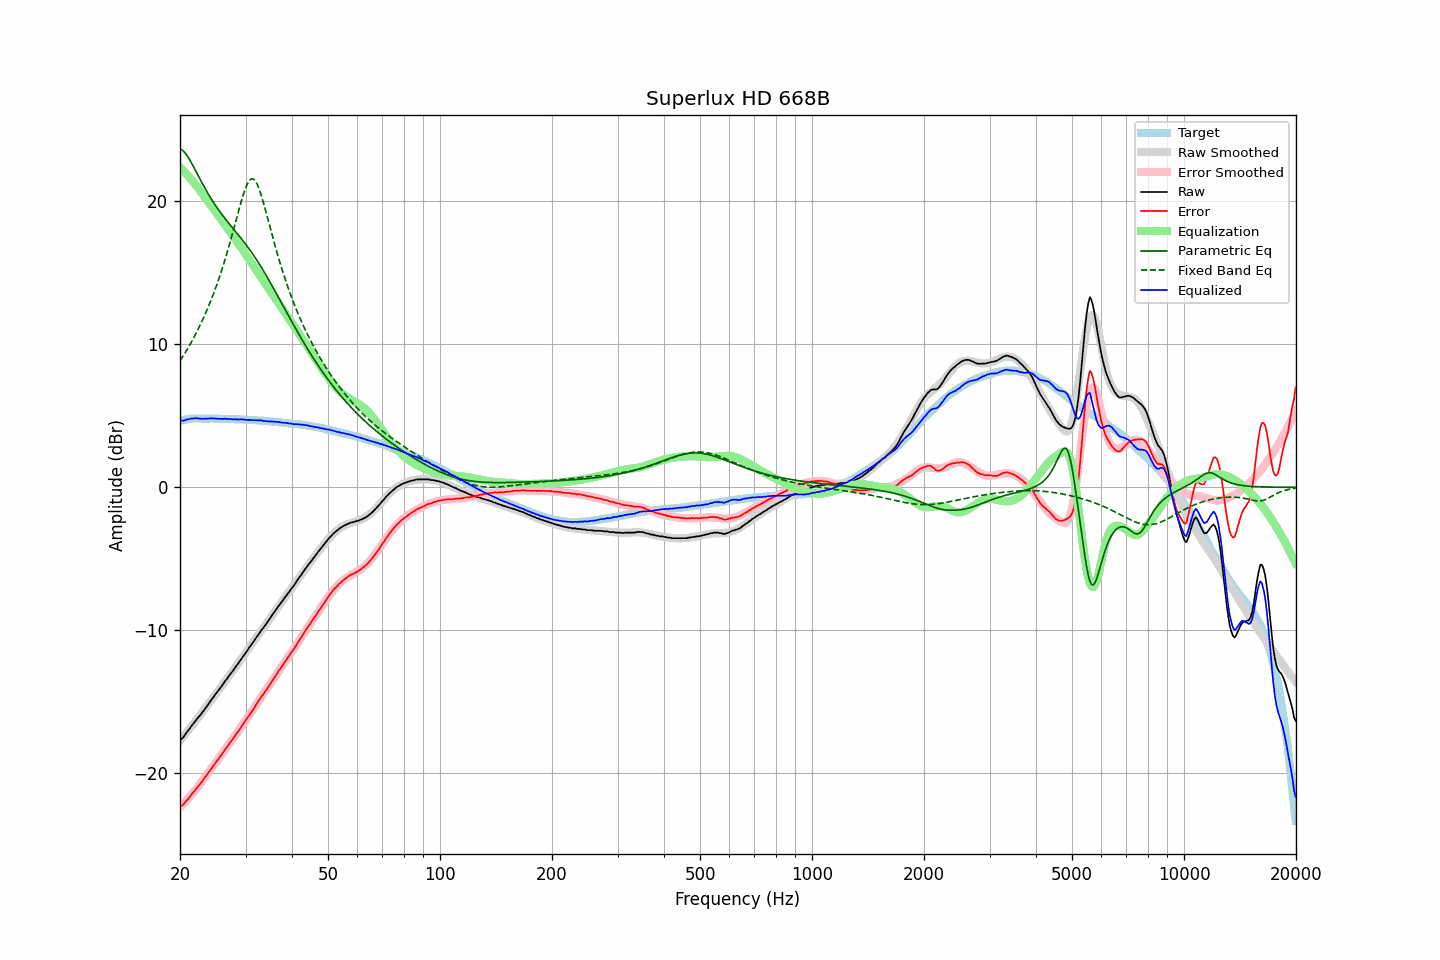

Data behind this chart, as committed beside it:
frequency, raw, error, smoothed, error_smoothed, equalization, parametric_eq, fixed_band_eq, equalized_raw, equalized_smoothed, target
20.00, -17.67, -22.32, -17.73, -22.40, 22.40, 23.68, 8.85, 4.72, 4.67, 4.64
20.20, -17.61, -22.29, -17.59, -22.28, 22.28, 23.63, 9.02, 4.66, 4.69, 4.67
20.40, -17.50, -22.21, -17.45, -22.16, 22.16, 23.54, 9.20, 4.66, 4.71, 4.70
20.61, -17.35, -22.07, -17.31, -22.04, 22.04, 23.42, 9.38, 4.69, 4.73, 4.72
20.81, -17.17, -21.93, -17.17, -21.91, 21.91, 23.27, 9.57, 4.74, 4.74, 4.75
21.02, -17.03, -21.82, -17.03, -21.79, 21.79, 23.11, 9.76, 4.75, 4.76, 4.78
21.23, -16.88, -21.68, -16.89, -21.66, 21.66, 22.92, 9.95, 4.78, 4.77, 4.79
21.44, -16.71, -21.51, -16.74, -21.53, 21.53, 22.73, 10.15, 4.82, 4.78, 4.80
21.66, -16.58, -21.39, -16.60, -21.40, 21.40, 22.52, 10.35, 4.82, 4.79, 4.81
21.87, -16.44, -21.25, -16.46, -21.26, 21.26, 22.31, 10.56, 4.82, 4.80, 4.81
22.09, -16.28, -21.10, -16.31, -21.12, 21.12, 22.09, 10.78, 4.84, 4.81, 4.82
22.31, -16.15, -20.97, -16.16, -20.98, 20.98, 21.88, 11.00, 4.83, 4.82, 4.82
22.54, -16.03, -20.84, -16.01, -20.83, 20.83, 21.66, 11.23, 4.80, 4.82, 4.82
22.76, -15.88, -20.70, -15.86, -20.68, 20.68, 21.45, 11.46, 4.80, 4.82, 4.82
22.99, -15.73, -20.54, -15.71, -20.53, 20.53, 21.24, 11.70, 4.80, 4.82, 4.81
23.22, -15.59, -20.39, -15.57, -20.38, 20.38, 21.03, 11.95, 4.80, 4.81, 4.81
23.45, -15.42, -20.23, -15.42, -20.23, 20.23, 20.83, 12.20, 4.81, 4.81, 4.80
23.69, -15.29, -20.09, -15.27, -20.08, 20.08, 20.64, 12.46, 4.79, 4.81, 4.80
23.92, -15.11, -19.92, -15.12, -19.93, 19.93, 20.44, 12.73, 4.82, 4.81, 4.80
24.16, -14.95, -19.77, -14.97, -19.77, 19.77, 20.26, 13.01, 4.82, 4.81, 4.81
24.40, -14.79, -19.60, -14.81, -19.62, 19.62, 20.08, 13.29, 4.83, 4.80, 4.81
24.65, -14.66, -19.46, -14.66, -19.46, 19.46, 19.90, 13.59, 4.81, 4.80, 4.80
24.89, -14.49, -19.29, -14.50, -19.30, 19.30, 19.73, 13.89, 4.81, 4.80, 4.80
25.14, -14.35, -19.15, -14.35, -19.15, 19.15, 19.57, 14.21, 4.79, 4.80, 4.80
25.39, -14.20, -19.00, -14.20, -18.99, 18.99, 19.41, 14.53, 4.79, 4.80, 4.80
25.65, -14.06, -18.85, -14.04, -18.84, 18.84, 19.25, 14.86, 4.78, 4.79, 4.80
25.91, -13.90, -18.68, -13.89, -18.68, 18.68, 19.10, 15.20, 4.78, 4.79, 4.79
26.16, -13.74, -18.53, -13.74, -18.53, 18.53, 18.95, 15.56, 4.78, 4.79, 4.78
26.43, -13.57, -18.35, -13.59, -18.37, 18.37, 18.81, 15.92, 4.80, 4.78, 4.78
26.69, -13.43, -18.22, -13.43, -18.22, 18.22, 18.66, 16.30, 4.78, 4.78, 4.78
26.96, -13.28, -18.06, -13.28, -18.06, 18.06, 18.52, 16.68, 4.78, 4.78, 4.78
27.23, -13.12, -17.90, -13.13, -17.90, 17.90, 18.38, 17.08, 4.78, 4.77, 4.78
27.50, -12.98, -17.75, -12.97, -17.74, 17.74, 18.25, 17.48, 4.77, 4.77, 4.78
27.77, -12.83, -17.60, -12.82, -17.58, 17.58, 18.11, 17.89, 4.75, 4.77, 4.77
28.05, -12.66, -17.43, -12.66, -17.42, 17.42, 17.97, 18.31, 4.76, 4.76, 4.76
28.33, -12.50, -17.26, -12.50, -17.26, 17.26, 17.83, 18.73, 4.76, 4.76, 4.75
28.62, -12.36, -17.11, -12.35, -17.10, 17.10, 17.70, 19.15, 4.74, 4.75, 4.75
28.90, -12.19, -16.94, -12.19, -16.94, 16.94, 17.56, 19.56, 4.75, 4.75, 4.75
29.19, -12.03, -16.77, -12.03, -16.78, 16.78, 17.42, 19.96, 4.74, 4.74, 4.74
29.48, -11.86, -16.61, -11.88, -16.62, 16.62, 17.27, 20.34, 4.75, 4.74, 4.75
29.78, -11.72, -16.45, -11.72, -16.45, 16.45, 17.13, 20.69, 4.73, 4.73, 4.73
30.08, -11.56, -16.29, -11.56, -16.28, 16.28, 16.98, 21.00, 4.73, 4.73, 4.73
30.38, -11.41, -16.13, -11.40, -16.12, 16.12, 16.83, 21.25, 4.71, 4.72, 4.72
30.68, -11.22, -15.94, -11.23, -15.95, 15.95, 16.68, 21.44, 4.72, 4.71, 4.72
30.99, -11.08, -15.78, -11.07, -15.78, 15.78, 16.52, 21.56, 4.70, 4.71, 4.70
31.30, -10.92, -15.62, -10.91, -15.62, 15.62, 16.36, 21.59, 4.70, 4.70, 4.70
31.61, -10.77, -15.46, -10.76, -15.45, 15.45, 16.19, 21.54, 4.69, 4.70, 4.70
31.93, -10.59, -15.27, -10.60, -15.29, 15.29, 16.03, 21.41, 4.70, 4.69, 4.69
32.24, -10.43, -15.11, -10.44, -15.12, 15.12, 15.85, 21.21, 4.69, 4.68, 4.67
32.57, -10.28, -14.95, -10.28, -14.95, 14.95, 15.68, 20.94, 4.68, 4.67, 4.67
32.89, -10.10, -14.77, -10.12, -14.79, 14.79, 15.50, 20.62, 4.68, 4.67, 4.67
33.22, -9.94, -14.60, -9.96, -14.62, 14.62, 15.32, 20.27, 4.68, 4.66, 4.66
33.55, -9.81, -14.47, -9.80, -14.45, 14.45, 15.13, 19.88, 4.64, 4.65, 4.65
33.89, -9.65, -14.29, -9.64, -14.28, 14.28, 14.94, 19.47, 4.63, 4.64, 4.64
34.23, -9.51, -14.14, -9.48, -14.12, 14.12, 14.75, 19.05, 4.61, 4.63, 4.64
34.57, -9.34, -13.97, -9.32, -13.95, 13.95, 14.55, 18.63, 4.60, 4.62, 4.62
34.92, -9.18, -13.79, -9.16, -13.78, 13.78, 14.36, 18.20, 4.60, 4.61, 4.61
35.27, -9.00, -13.60, -9.00, -13.61, 13.61, 14.16, 17.78, 4.61, 4.60, 4.61
35.62, -8.85, -13.44, -8.85, -13.44, 13.44, 13.96, 17.36, 4.59, 4.59, 4.59
35.97, -8.68, -13.26, -8.69, -13.27, 13.27, 13.75, 16.95, 4.59, 4.58, 4.58
... 635 more rows
